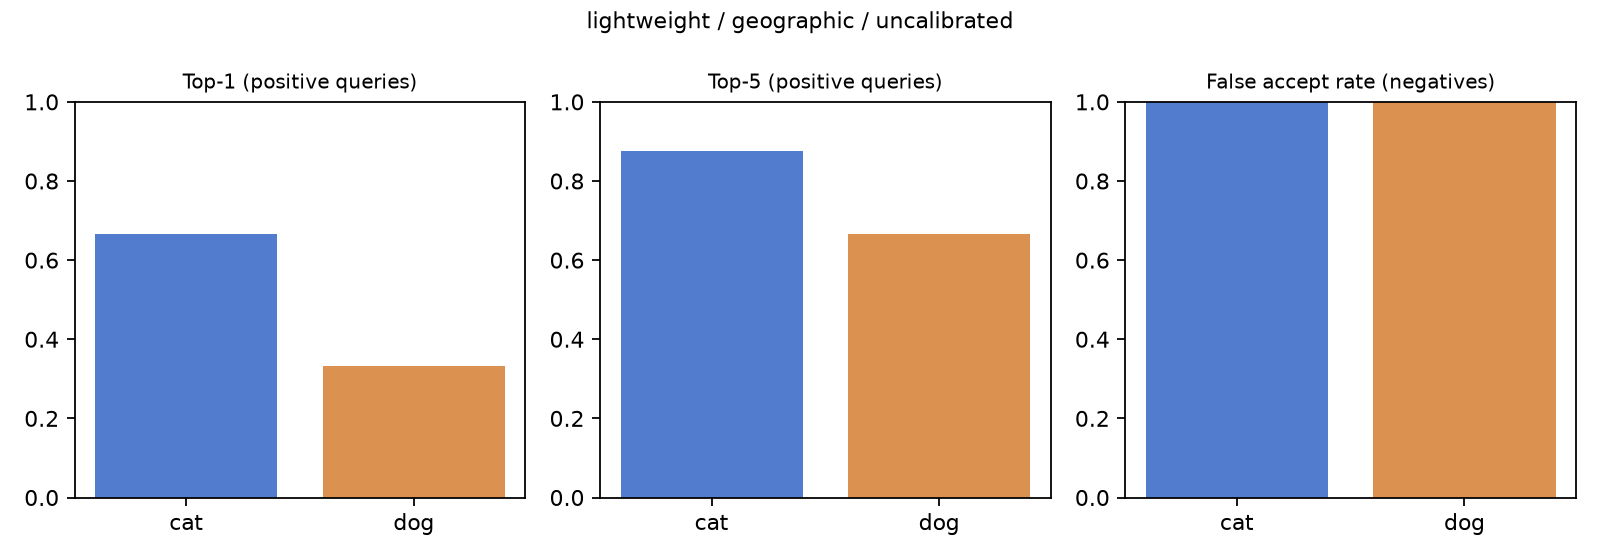

The table this chart was drawn from, first rows:
species, top1, top5, false_accept_rate, threshold, positive_queries, negative_queries, true_accept_rate, correct_accept_rate
cat, 0.6667, 0.875, 1.0, 0.72, 24, 24, 1.0, 0.6667
dog, 0.3333, 0.6667, 1.0, 0.68, 24, 24, 1.0, 0.3333
